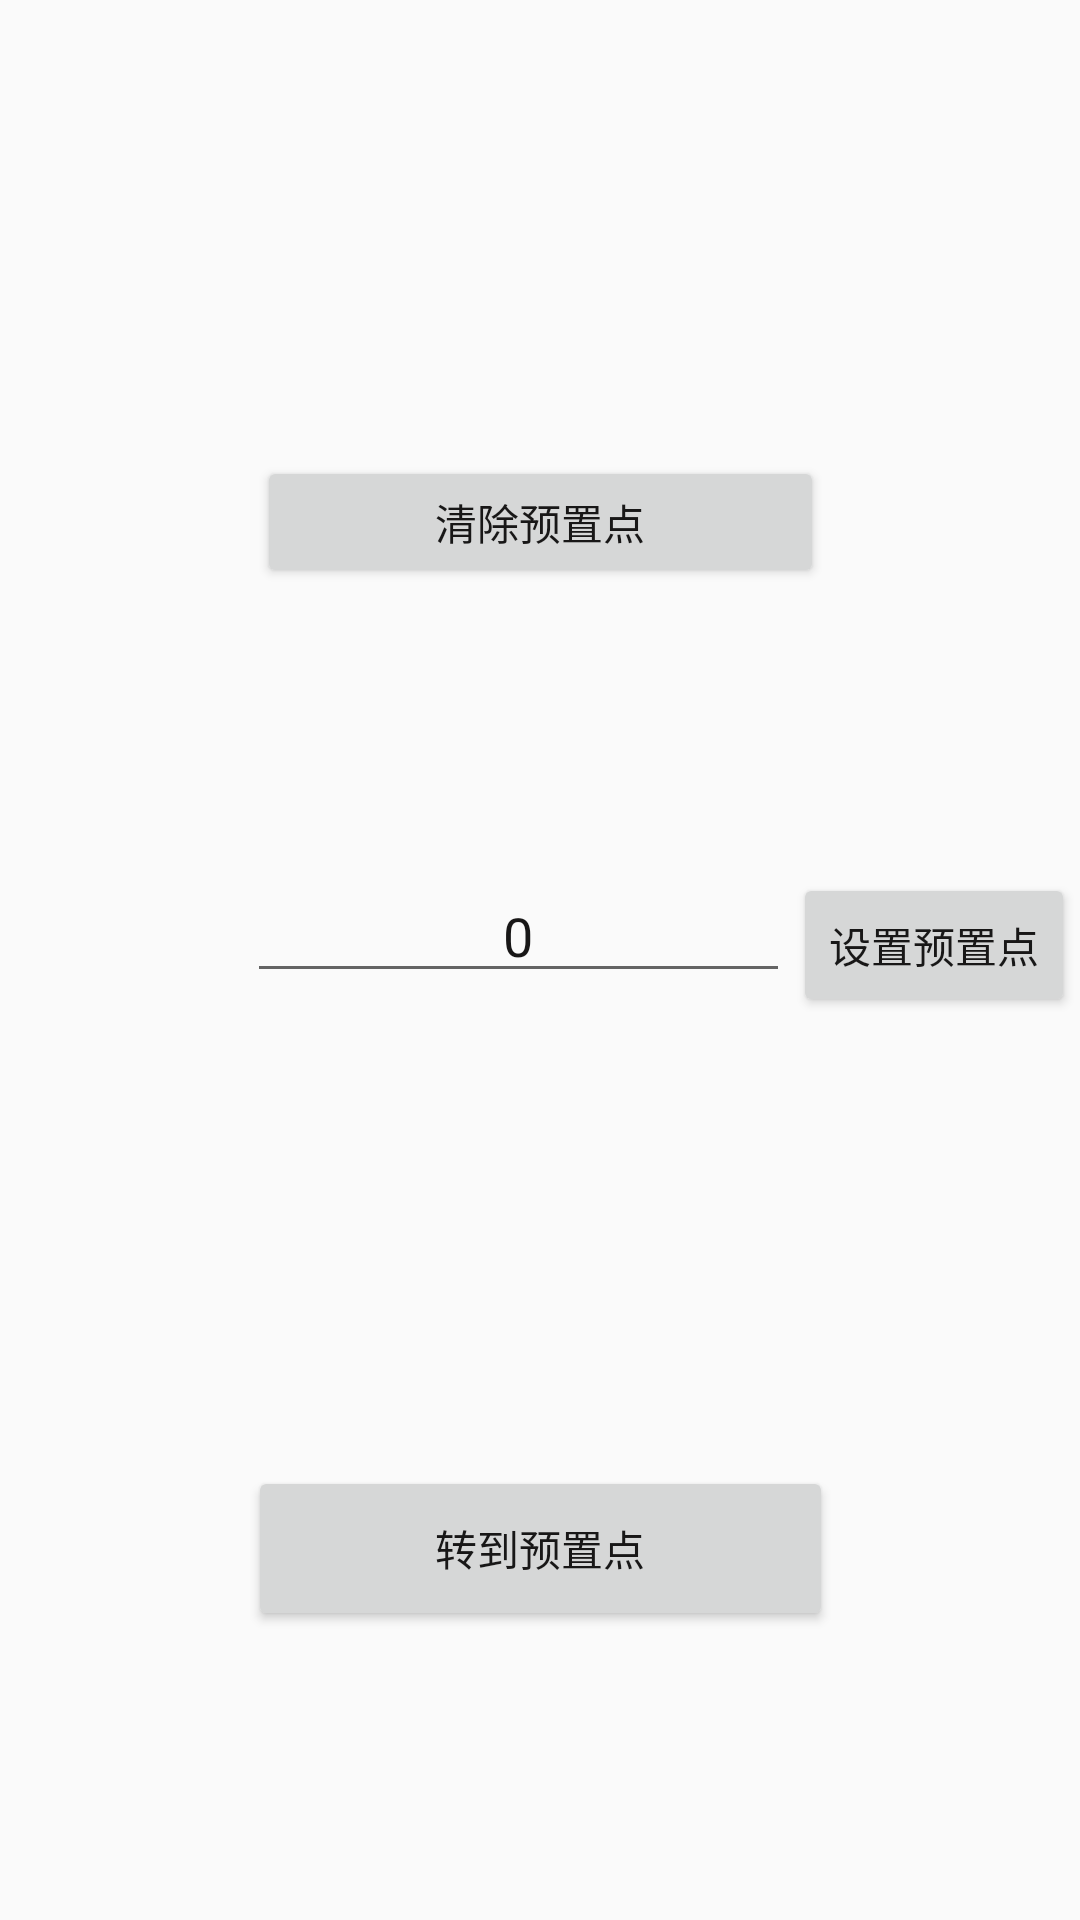

Layout XML and referenced resources for this Android screen:
<!-- AndroidManifest.xml: application theme AppTheme.NoActionBar -->
<!-- res/layout/setting_page.xml -->
<?xml version="1.0" encoding="utf-8"?>
<android.support.constraint.ConstraintLayout xmlns:android="http://schemas.android.com/apk/res/android"
    xmlns:app="http://schemas.android.com/apk/res-auto"
    xmlns:tools="http://schemas.android.com/tools"
    android:layout_width="match_parent"
    android:layout_height="match_parent"
    android:orientation="vertical">

    <EditText
        android:id="@+id/editText"
        android:layout_width="181dp"
        android:layout_height="40dp"
        android:layout_marginLeft="8dp"
        android:layout_marginRight="8dp"
        android:layout_marginTop="291dp"
        android:ems="10"
        android:gravity="center"
        android:hint="设置预置点"
        android:inputType="number"
        android:text="0"
        android:textColor="#181717"
        app:layout_constraintHorizontal_bias="0.457"
        app:layout_constraintLeft_toLeftOf="parent"
        app:layout_constraintRight_toRightOf="parent"
        app:layout_constraintTop_toTopOf="parent"
        tools:layout_editor_absoluteY="294dp"
        tools:layout_editor_absoluteX="112dp" />

    <Button
        android:id="@+id/button"
        android:layout_width="195dp"
        android:layout_height="55dp"
        android:layout_marginLeft="8dp"
        android:layout_marginRight="8dp"
        android:layout_marginTop="81dp"
        android:ems="10"
        android:gravity="center"
        android:text="转到预置点"
        android:textColor="#181717"
        app:layout_constraintHorizontal_bias="0.502"
        app:layout_constraintLeft_toLeftOf="parent"
        app:layout_constraintRight_toRightOf="parent"
        app:layout_constraintTop_toBottomOf="@+id/editText"
        app:layout_constraintBottom_toBottomOf="parent"
        android:layout_marginBottom="8dp"
        app:layout_constraintVertical_bias="0.464" />

    <Button
        android:id="@+id/button1"
        android:layout_width="189dp"
        android:layout_height="44dp"
        android:layout_marginTop="152dp"
        android:ems="10"
        android:gravity="center"
        android:inputType="textPersonName"
        android:text="清除预置点"
        android:textColor="#181717"
        app:layout_constraintTop_toTopOf="parent"
        android:layout_marginRight="8dp"
        app:layout_constraintRight_toRightOf="parent"
        android:layout_marginLeft="8dp"
        app:layout_constraintLeft_toLeftOf="parent" />

    <Button
        android:id="@+id/button2"
        android:layout_width="wrap_content"
        android:layout_height="wrap_content"
        android:layout_marginRight="8dp"
        android:layout_marginTop="291dp"
        android:onClick="go2Setting"
        android:text="设置预置点"
        android:textColor="#181717"
        app:layout_constraintRight_toRightOf="parent"
        app:layout_constraintTop_toTopOf="parent"
        app:layout_constraintLeft_toRightOf="@+id/editText"
        android:layout_marginLeft="8dp"
        app:layout_constraintHorizontal_bias="0.528" />
</android.support.constraint.ConstraintLayout>
<!-- resources referenced by this layout -->
<resources>
  <style name="AppTheme.NoActionBar">
          <item name="windowActionBar">false</item>
          <item name="android:windowFullscreen">true</item>
          <item name="windowNoTitle">true</item>
          
          
          
      </style>
</resources>
